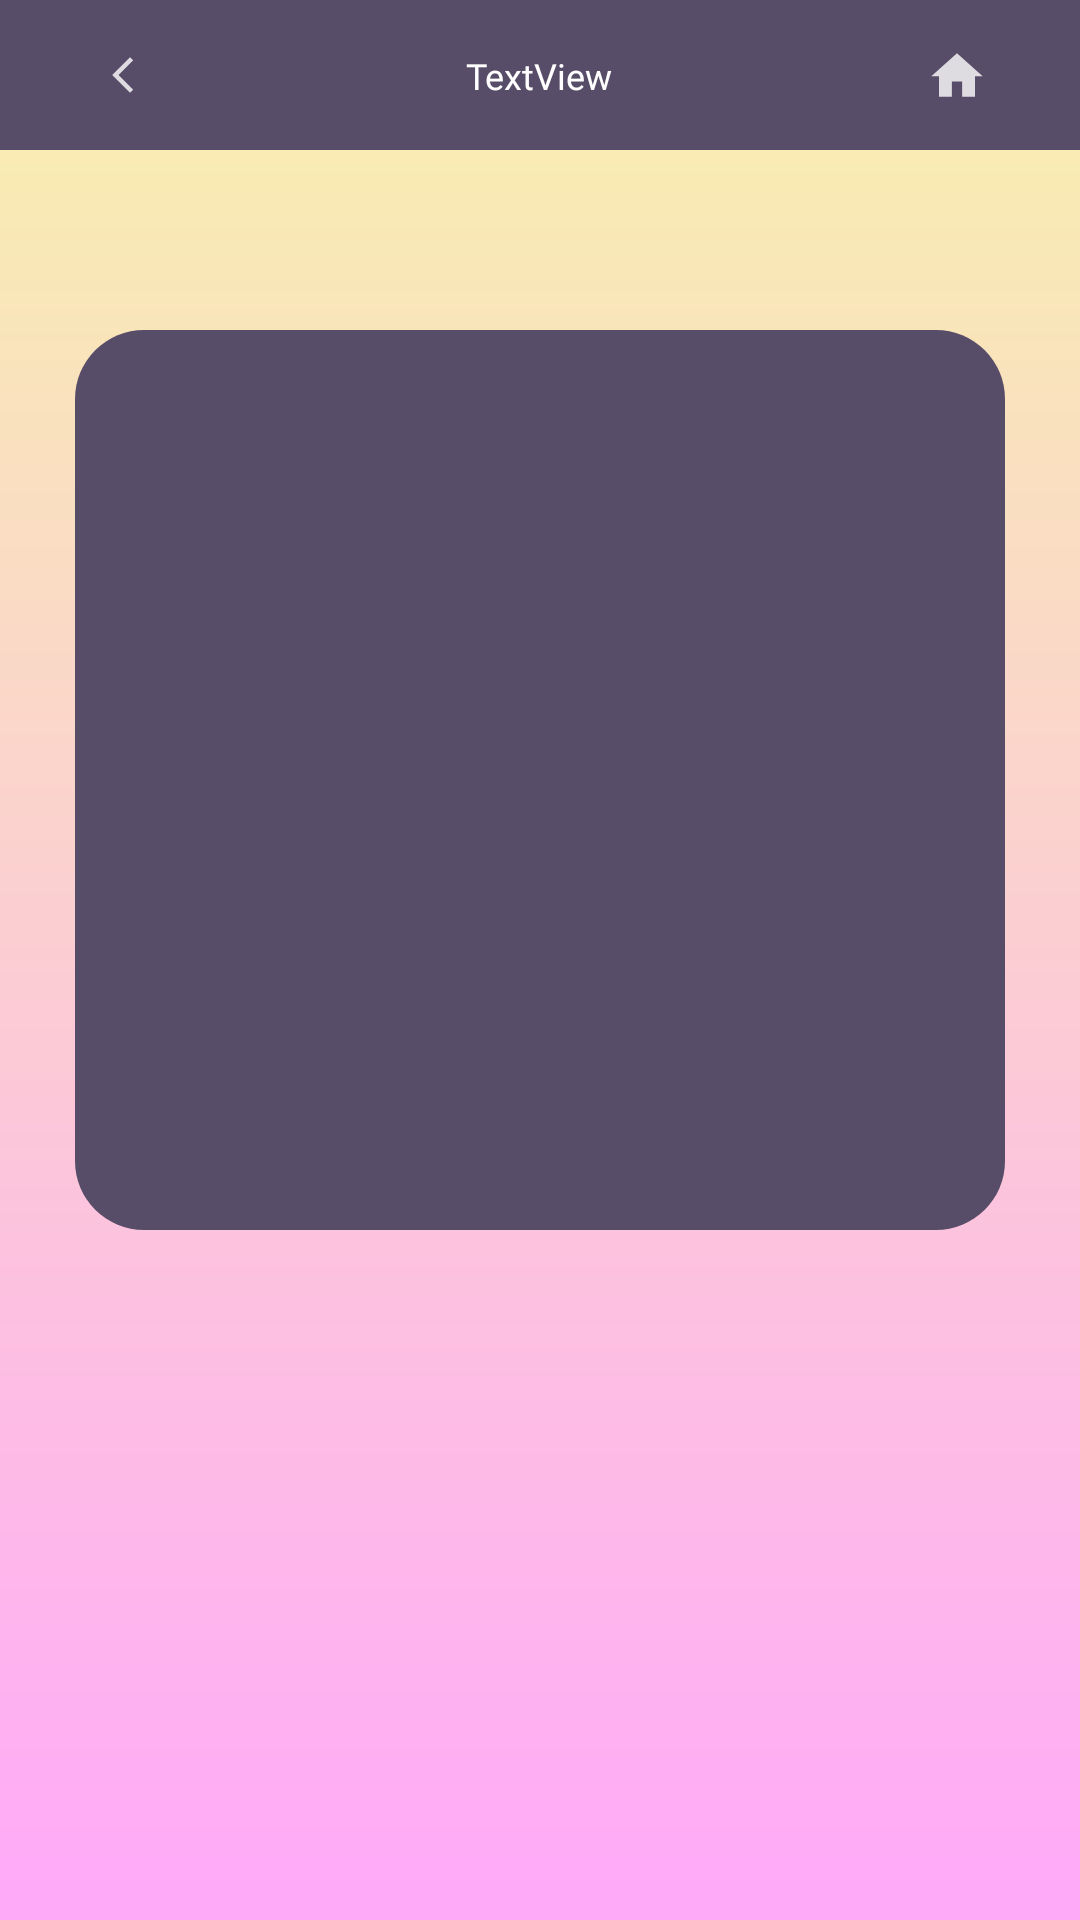

Produce the Android XML layout that renders to this screen, including the resource entries it uses.
<!-- AndroidManifest.xml: application theme Theme.ProdoReviewer -->
<!-- res/layout/activity_upcomingtasks.xml -->
<?xml version="1.0" encoding="utf-8"?>
<androidx.constraintlayout.widget.ConstraintLayout xmlns:android="http://schemas.android.com/apk/res/android"
    xmlns:app="http://schemas.android.com/apk/res-auto"
    xmlns:tools="http://schemas.android.com/tools"
    android:layout_width="match_parent"
    android:layout_height="match_parent"
    android:background="@drawable/gradient"
    tools:context=".MainActivity">

    <include
        android:id="@+id/includeUpcoming"
        layout="@layout/toolbar"
        android:transitionName="sharedImage" />

    <androidx.constraintlayout.widget.ConstraintLayout

        android:id="@+id/constraintLayout4"
        android:layout_width="match_parent"
        android:layout_height="match_parent"
        android:layout_marginLeft="25dp"
        android:layout_marginTop="110dp"
        android:layout_marginRight="25dp"
        android:layout_marginBottom="230dp"
        android:background="@drawable/recyclerviewbg"
        app:layout_constraintBottom_toBottomOf="parent"
        app:layout_constraintEnd_toEndOf="parent"
        app:layout_constraintStart_toStartOf="parent"
        app:layout_constraintTop_toTopOf="parent">

        <androidx.recyclerview.widget.RecyclerView
            android:id="@+id/tasklistUpcoming"
            android:layout_width="match_parent"
            android:layout_height="match_parent"
            android:padding="10dp"
            app:layout_constraintBottom_toBottomOf="parent"
            app:layout_constraintStart_toStartOf="parent"
            app:layout_constraintTop_toTopOf="parent"
            app:layout_constraintVertical_bias="0.0">

        </androidx.recyclerview.widget.RecyclerView>

    </androidx.constraintlayout.widget.ConstraintLayout>

    <androidx.constraintlayout.widget.ConstraintLayout
        android:layout_width="match_parent"
        android:layout_height="match_parent"
        android:layout_marginTop="670dp"
        app:layout_constraintBottom_toBottomOf="parent"
        app:layout_constraintEnd_toEndOf="parent"
        app:layout_constraintStart_toStartOf="parent"
        app:layout_constraintTop_toTopOf="parent">

        <ImageButton
            android:id="@+id/menubtn"
            android:layout_width="wrap_content"
            android:layout_height="wrap_content"
            android:layout_marginBottom="10dp"
            android:backgroundTint="#101010"
            app:layout_constraintBottom_toBottomOf="parent"
            app:layout_constraintEnd_toEndOf="parent"
            app:layout_constraintStart_toStartOf="parent"
            app:srcCompat="@drawable/menuicon" />
    </androidx.constraintlayout.widget.ConstraintLayout>

</androidx.constraintlayout.widget.ConstraintLayout>
<!-- res/layout/toolbar.xml (included above) -->
<?xml version="1.0" encoding="utf-8"?>
<RelativeLayout xmlns:android="http://schemas.android.com/apk/res/android"
    xmlns:app="http://schemas.android.com/apk/res-auto"
    android:layout_width="match_parent"
    android:layout_height="50dp"
    android:background="#101010">

    <RelativeLayout
        android:layout_width="match_parent"
        android:layout_height="50dp"
        android:background="#574D68"
        android:padding="17dp">

        <ImageButton
            android:id="@+id/btnBackButton"
            android:layout_width="48dp"
            android:layout_height="48dp"
            android:background="@drawable/back_button"
            android:src="@drawable/ic_back_arrow_small" />

        <TextView
            android:id="@+id/lblPageName"
            android:layout_width="wrap_content"
            android:layout_height="wrap_content"
            android:layout_centerInParent="true"
            android:layout_marginLeft="90dp"
            android:layout_marginRight="90dp"
            android:fontFamily="@font/inter_semibold"
            android:text="TextView"
            android:textColor="#FFFFFF"
            android:textSize="12sp"
            app:autoSizeMinTextSize="10sp" />

        <ImageButton
            android:id="@+id/btnHome"
            android:layout_width="48dp"
            android:layout_height="48dp"
            android:layout_alignParentEnd="true"
            android:background="#00101010"
            android:src="@drawable/ic_home_" />
    </RelativeLayout>


</RelativeLayout>
<!-- resources referenced by this layout -->
<resources>
  <!-- drawable back_button (drawable) -->
  <?xml version="1.0" encoding="utf-8"?>
  <shape xmlns:android="http://schemas.android.com/apk/res/android" android:shape="rectangle">
      <solid android:color="#574D68"/>
      <corners android:radius="7dp"/>
  </shape>
  <!-- drawable gradient (drawable) -->
  <shape xmlns:android="http://schemas.android.com/apk/res/android">
      <gradient
          android:startColor="#f8f1ad"
          android:endColor="#ffa9f9"
          android:type="linear"
          android:angle="270" />
  </shape>
  <!-- drawable ic_back_arrow_small (drawable-anydpi) -->
  <vector xmlns:android="http://schemas.android.com/apk/res/android"
      android:width="24dp"
      android:height="24dp"
      android:viewportWidth="24"
      android:viewportHeight="24"
      android:tint="#FFFFFF"
      android:alpha="0.8"
      android:autoMirrored="true">
    <group android:scaleX="0.6"
        android:scaleY="0.6"
        android:translateX="8.4"
        android:translateY="4.8">
      <path
          android:fillColor="@android:color/white"
          android:pathData="M11.67,3.87L9.9,2.1 0,12l9.9,9.9 1.77,-1.77L3.54,12z"/>
    </group>
  </vector>
  <!-- drawable ic_home_ (drawable-anydpi) -->
  <vector xmlns:android="http://schemas.android.com/apk/res/android"
      android:width="24dp"
      android:height="24dp"
      android:viewportWidth="24"
      android:viewportHeight="24"
      android:tint="#FFFFFF"
      android:alpha="0.8">
    <group android:scaleX="0.85714287"
        android:scaleY="0.85714287"
        android:translateX="1.7142857"
        android:translateY="2.142857">
      <path
          android:fillColor="@android:color/white"
          android:pathData="M10,20v-6h4v6h5v-8h3L12,3 2,12h3v8z"/>
    </group>
  </vector>
  <!-- drawable menuicon (drawable) -->
  <vector xmlns:android="http://schemas.android.com/apk/res/android"
      android:width="24dp"
      android:height="24dp"
      android:viewportWidth="24"
      android:viewportHeight="24"
      android:tint="#ffff"
      android:alpha="1">
    <path
        android:fillColor="#1A1A1A"
        android:pathData="M4,8h4L8,4L4,4v4zM10,20h4v-4h-4v4zM4,20h4v-4L4,16v4zM4,14h4v-4L4,10v4zM10,14h4v-4h-4v4zM16,4v4h4L20,4h-4zM10,8h4L14,4h-4v4zM16,14h4v-4h-4v4zM16,20h4v-4h-4v4z"/>
  </vector>
  <!-- drawable recyclerviewbg (drawable) -->
  <?xml version="1.0" encoding="utf-8"?>
  <shape xmlns:android="http://schemas.android.com/apk/res/android"
      android:shape="rectangle"
      >
      <corners android:radius="23dp"/>
      <solid android:color="#574D68"/>
  </shape>
  <style name="Theme.ProdoReviewer" parent="Theme.AppCompat.Light.NoActionBar">
          
          <item name="colorPrimary">#333333</item>
          <item name="colorPrimaryVariant">#333333</item>
          <item name="colorOnPrimary">@color/white</item>
          
          <item name="colorSecondary">@color/teal_200</item>
          <item name="colorSecondaryVariant">@color/teal_700</item>
          <item name="colorOnSecondary">@color/white</item>
          
          <item name="android:statusBarColor">?attr/colorPrimaryVariant</item>
          
      </style>
  <color name="white">#FFFFFFFF</color>
  <color name="teal_200">#FF03DAC5</color>
  <color name="teal_700">#FF018786</color>
</resources>
